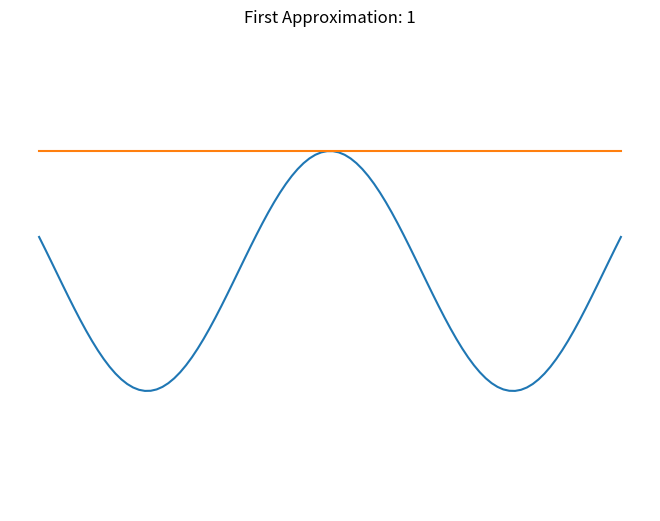
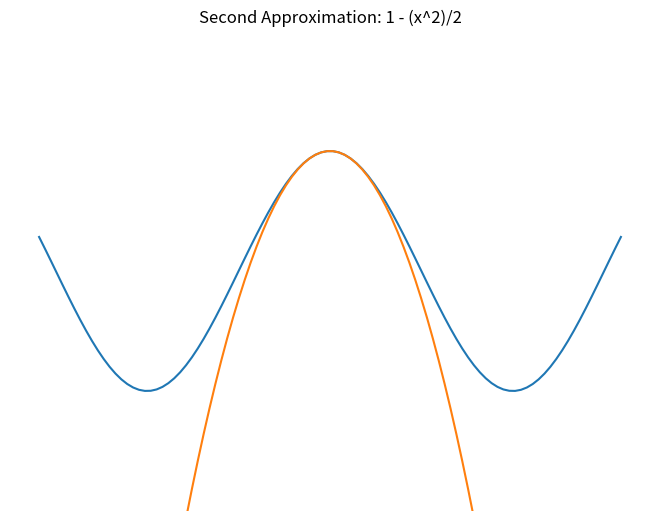
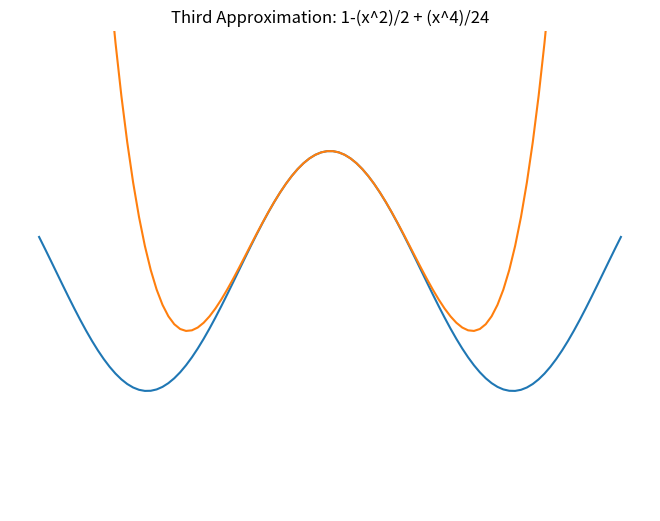
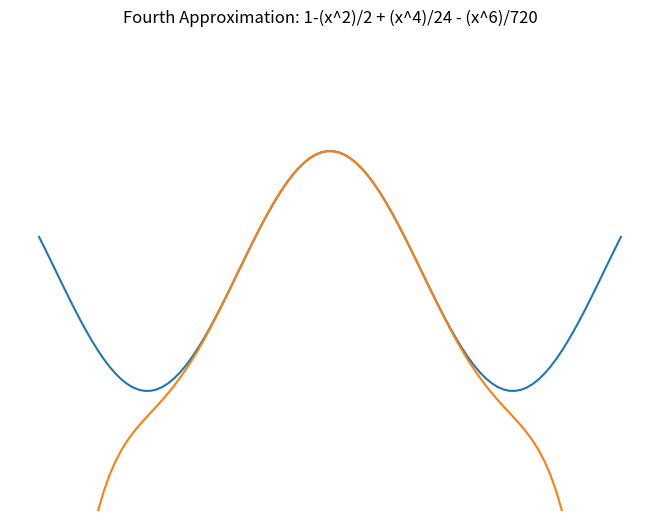

Python code for these plots, in order:
import matplotlib.pyplot as plt
import numpy as np

print("Formally we say that the Taylor series of a function is its representation as a power series. Let's see what this really means.")

print("\nConsider the cosine function from trigonometry. It has a nice smooth shape but if I asked you the cosine of some random number you'd probably have only a rough idea what the answer is. Traditionally it had to be worked out geometrically.")

print("\nWe can be more clever than that. There is one that we know for sure: cos(0) = 1. We will make an approximation starting with this requirement that approx(0) = 1.")

print("\nWhat should be used to make the approximation? Polynomials are very easy to evaluate and they can take lots of different shapes.")

print("\nSo lets start with the simplest polynomial... a horizontal line. There aren't many options here.")


print("\nObviously this isn't a very good quality approximation.")

print("\nTo make a better approximation we need to fit the curve of the cosine function. Fortunately that is a well known concept in calculus: the derivate.")

print("\nSo lets check the derivative of cos(0)... its zero. Our approximation also has a derivative of zero so we're matching!")

print("\n(Of course that means our approximation isn't any better.)")

print("\nBut the derivative doesn't tell the whole story. Lets check the second derivative of cos(0). That is -1!")

print("\nSo now we need to change our polynomial to give it a second derivative that is equal to -1. In order to have a second derivative it will have to be quadratic.")

print("\nSince polynomials are so well behaved this isn't a hard requirement to match. The power rule tells us that the second derivative of a quadratic polynomial is 2b, where b is the second coefficient. To make 2b = -1 we just have to say that b = -1/2.")

print("\nWe can continue in this way as long as desired. All of the odd terms will have a derivative of zero and so don't contribute. But each even term will make the approximation better.")


x = np.linspace(-5,5,100)
y = np.cos(x)

approx1 = [1]*len(x)
approx2 = [1-(i**2)/2 for i in x]
approx3 = [1-(i**2)/2+(i**4)/24 for i in x]
approx4 = [1-(i**2)/2+(i**4)/24-(i**6)/720 for i in x]

fig = plt.figure()
ax=fig.add_axes([0,0,1,1])
ax.set_axis_off()

plt.ylim(-2,2)
plt.plot(x,y)
plt.plot(x,approx1)
plt.title("First Approximation: 1")

fig = plt.figure()
ax=fig.add_axes([0,0,1,1])
ax.set_axis_off()

plt.ylim(-2,2)
plt.plot(x,y)
plt.plot(x,approx2)
plt.title("Second Approximation: 1 - (x^2)/2")

fig = plt.figure()
ax=fig.add_axes([0,0,1,1])
ax.set_axis_off()

plt.ylim(-2,2)
plt.plot(x,y)
plt.plot(x,approx3)
plt.title("Third Approximation: 1-(x^2)/2 + (x^4)/24")

fig = plt.figure()
ax=fig.add_axes([0,0,1,1])
ax.set_axis_off()

plt.ylim(-2,2)
plt.plot(x,y)
plt.plot(x,approx4)
plt.title("Fourth Approximation: 1-(x^2)/2 + (x^4)/24 - (x^6)/720")